Run: headless pygame with SDL's dummy video driver; simulated clock (each Clock.tick advances the game by its frame time, no real sleeping); random seed 0; keys injected as events and as key.get_pressed() state; mouse plan: one left click at the window centre at the start of phase 2, then a move to the lower-right quarter at the start of phase 3.
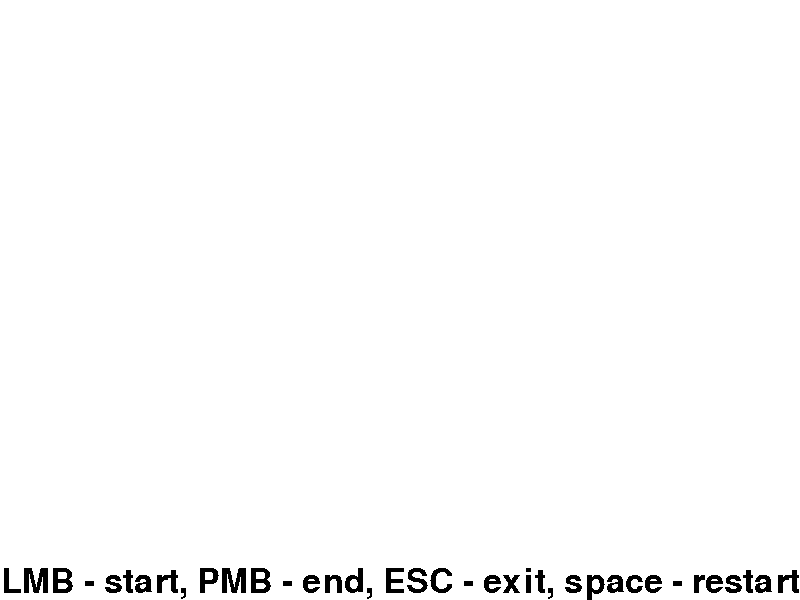
Frame 1 of 4 · flips 1–60 · no input
Frame 2 of 4 · flips 61–180 · clicked the window centre · tapped SPACE, RETURN · held RIGHT (→), D · screen unchanged from frame 1, image omitted
Frame 3 of 4 · flips 181–300 · moved the mouse to the lower-right quarter · held DOWN (↓), S · screen unchanged from frame 2, image omitted
Frame 4 of 4 · flips 301–420 · held LEFT (←), A, UP (↑), W · screen unchanged from frame 3, image omitted

The pygame program that drew these frames:

import pygame
import math
from sys import exit

pygame.init()
screen_width = 800
screen_height = 600
screen = pygame.display.set_mode((screen_width, screen_height))
#screen = pygame.display.set_mode((screen_width, screen_height), pygame.FULLSCREEN)

screen.fill((255, 255, 255))

pygame.display.set_caption("Pixel counter")
clock = pygame.time.Clock()

instruction_font = pygame.font.Font(None, 50)

result_w = 0
result_h = 0
result_ac = 0

start_x = None
start_y = None
end_x = None
end_y = None
start = False
end = False


while True:
    for event in pygame.event.get():
        if event.type == pygame.QUIT:
            pygame.quit()
            exit()
        elif event.type == pygame.KEYDOWN:
            if event.key == pygame.K_ESCAPE:
                pygame.quit()
                exit()
            if event.key == pygame.K_SPACE:
                start_x = None
                start_y = None
                end_x = None
                end_y = None
                start = False
                end = False
        if event.type == pygame.MOUSEBUTTONDOWN:
            if event.button == 1 and start is False:
                start_x, start_y = event.pos
                start = True
                print(start_x)
                print(start_y)
            if event.button == 3 and end is False:
                end_x, end_y = event.pos
                end = True

    print(start)
    print(end)
    if start is True and end is True:
        result_w = end_x - start_x
        result_h = end_y - start_y
        print(result_w)
        print(result_h)
        result_ac = int(math.sqrt(result_w**2 + result_h**2))
        result_surf = instruction_font.render(f"L -> R: {result_w}, U -> D: {result_h}, Diagonal: {result_ac}", False,
                                              "Black")
        result_rect = result_surf.get_rect(midtop=screen.get_rect().midtop)
        screen.blit(result_surf, result_rect)

    if start is False and end is False:
        instruction_surf = instruction_font.render("LMB - start, PMB - end, ESC - exit, space - restart", False,
                                                   "Black")
        instruction_rect = instruction_surf.get_rect(midbottom=screen.get_rect().midbottom)
        screen.blit(instruction_surf, instruction_rect)



    pygame.display.update()
    clock.tick(60)
